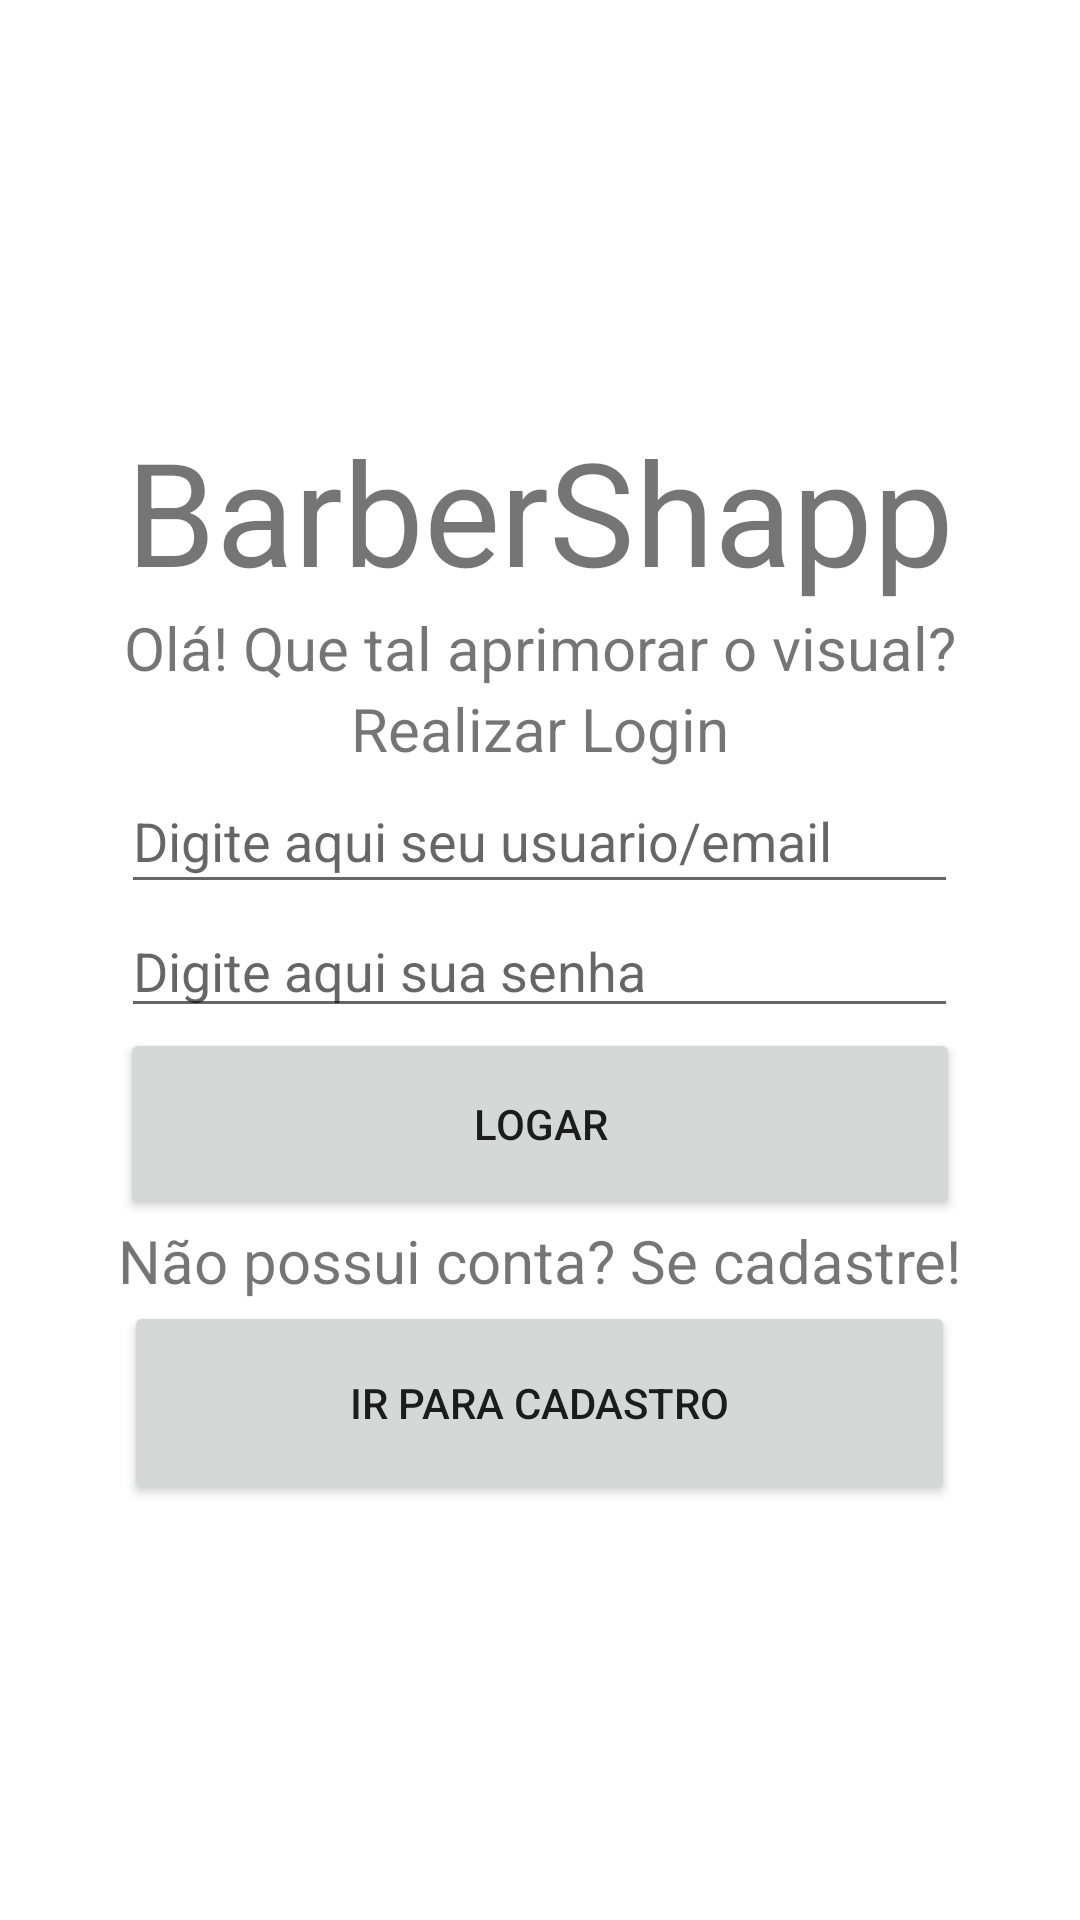

Here is an Android app screen rendered from its layout file. Give the layout XML and the strings, colors and styles it references.
<!-- AndroidManifest.xml: application theme Theme.BarberShapp -->
<!-- res/layout/activity_main.xml -->
<?xml version="1.0" encoding="utf-8"?>
<androidx.constraintlayout.widget.ConstraintLayout xmlns:android="http://schemas.android.com/apk/res/android"
    xmlns:app="http://schemas.android.com/apk/res-auto"
    xmlns:tools="http://schemas.android.com/tools"
    android:layout_width="match_parent"
    android:layout_height="match_parent"
    android:onClick="irParaCadastro"
    tools:context=".MainActivity">

    <LinearLayout
        android:layout_width="match_parent"
        android:layout_height="match_parent"
        android:gravity="center"
        android:orientation="vertical">

        <TextView
            android:id="@+id/textView"
            android:layout_width="wrap_content"
            android:layout_height="wrap_content"
            android:text="BarberShapp"
            android:textSize="48sp" />

        <TextView
            android:layout_width="wrap_content"
            android:layout_height="wrap_content"
            android:text="Olá! Que tal aprimorar o visual?"
            android:textSize="20sp" />

        <TextView
            android:id="@+id/textView2"
            android:layout_width="wrap_content"
            android:layout_height="wrap_content"
            android:text="Realizar Login"
            android:textSize="20sp" />

        <EditText
            android:id="@+id/edtTxtUsuarioEmail"
            android:layout_width="279dp"
            android:layout_height="45dp"
            android:ems="10"
            android:hint="Digite aqui seu usuario/email"
            android:inputType="textPersonName"
            android:text="" /><![CDATA[/>

        ]]>

        <EditText
            android:id="@+id/edtTxtSenha"
            android:layout_width="279dp"
            android:layout_height="wrap_content"
            android:ems="10"
            android:hint="Digite aqui sua senha"
            android:inputType="textPassword" />/>

        <Button
            android:id="@+id/btnCadastrar"
            android:layout_width="280dp"
            android:layout_height="64dp"
            android:onClick="realizarLogin"
            android:text="Logar" />

        <TextView
            android:id="@+id/textView3"
            android:layout_width="wrap_content"
            android:layout_height="wrap_content"
            android:text="Não possui conta? Se cadastre!"
            android:textSize="20sp" />

        <Button
            android:id="@+id/button2"
            android:layout_width="277dp"
            android:layout_height="68dp"
            android:onClick="irParaCadastro"
            android:text="IR PARA CADASTRO" />
    </LinearLayout>

</androidx.constraintlayout.widget.ConstraintLayout>
<!-- resources referenced by this layout -->
<resources>
  <style name="Theme.BarberShapp" parent="Theme.MaterialComponents.DayNight.DarkActionBar">
          
          <item name="colorPrimary">@color/purple_500</item>
          <item name="colorPrimaryVariant">@color/purple_700</item>
          <item name="colorOnPrimary">@color/white</item>
          
          <item name="colorSecondary">@color/teal_200</item>
          <item name="colorSecondaryVariant">@color/teal_700</item>
          <item name="colorOnSecondary">@color/black</item>
          
          <item name="android:statusBarColor" tools:targetApi="l">?attr/colorPrimaryVariant</item>
          
      </style>
  <!-- not gathered from this repository: default colours our renderer supplied (Android Studio template values) -->
  <color name="purple_500">#FF6200EE</color>
  <color name="purple_700">#FF3700B3</color>
  <color name="teal_200">#FF03DAC5</color>
  <color name="teal_700">#FF018786</color>
  <color name="black">#FF000000</color>
  <color name="white">#FFFFFFFF</color>
</resources>
